Run: headless pygame with SDL's dummy video driver; simulated clock (each Clock.tick advances the game by its frame time, no real sleeping); random seed 0; keys injected as events and as key.get_pressed() state; no mouse input.
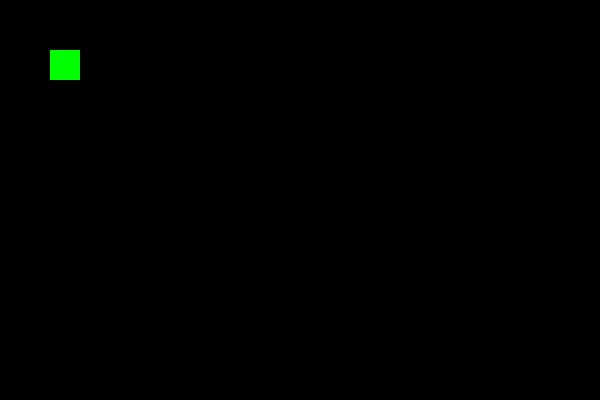
Frame 1 of 4 · flips 1–60 · no input
Frame 2 of 4 · flips 61–180 · tapped SPACE, RETURN · held RIGHT (→), D · screen unchanged from frame 1, image omitted
Frame 3 of 4 · flips 181–300 · held DOWN (↓), S · screen unchanged from frame 2, image omitted
Frame 4 of 4 · flips 301–420 · held LEFT (←), A, UP (↑), W · screen unchanged from frame 3, image omitted

The pygame program that drew these frames:

import sys

import pygame

pygame.init()
size = width, height = 600, 400
speed = [2, 2]
black = 0, 0, 0
green = 0, 255, 0
red = 255, 0, 0
blue = 0, 0, 255
screen = pygame.display.set_mode(size)
box = screen.subsurface(pygame.Rect(50, 50, 30, 30))
screen.fill(black)
box.fill(green)
print(box.get_clip())

while 1:
    for event in pygame.event.get():
        # print(event)

        if event.type == pygame.QUIT:
            sys.exit()
        elif event.type == pygame.KEYUP:

            action = 0
            k = event.key

    # screen.fill(black)


    # pygame.draw.rect(screen, green, pygame.Rect(50, 50, 30, 30))
    pygame.display.flip()
